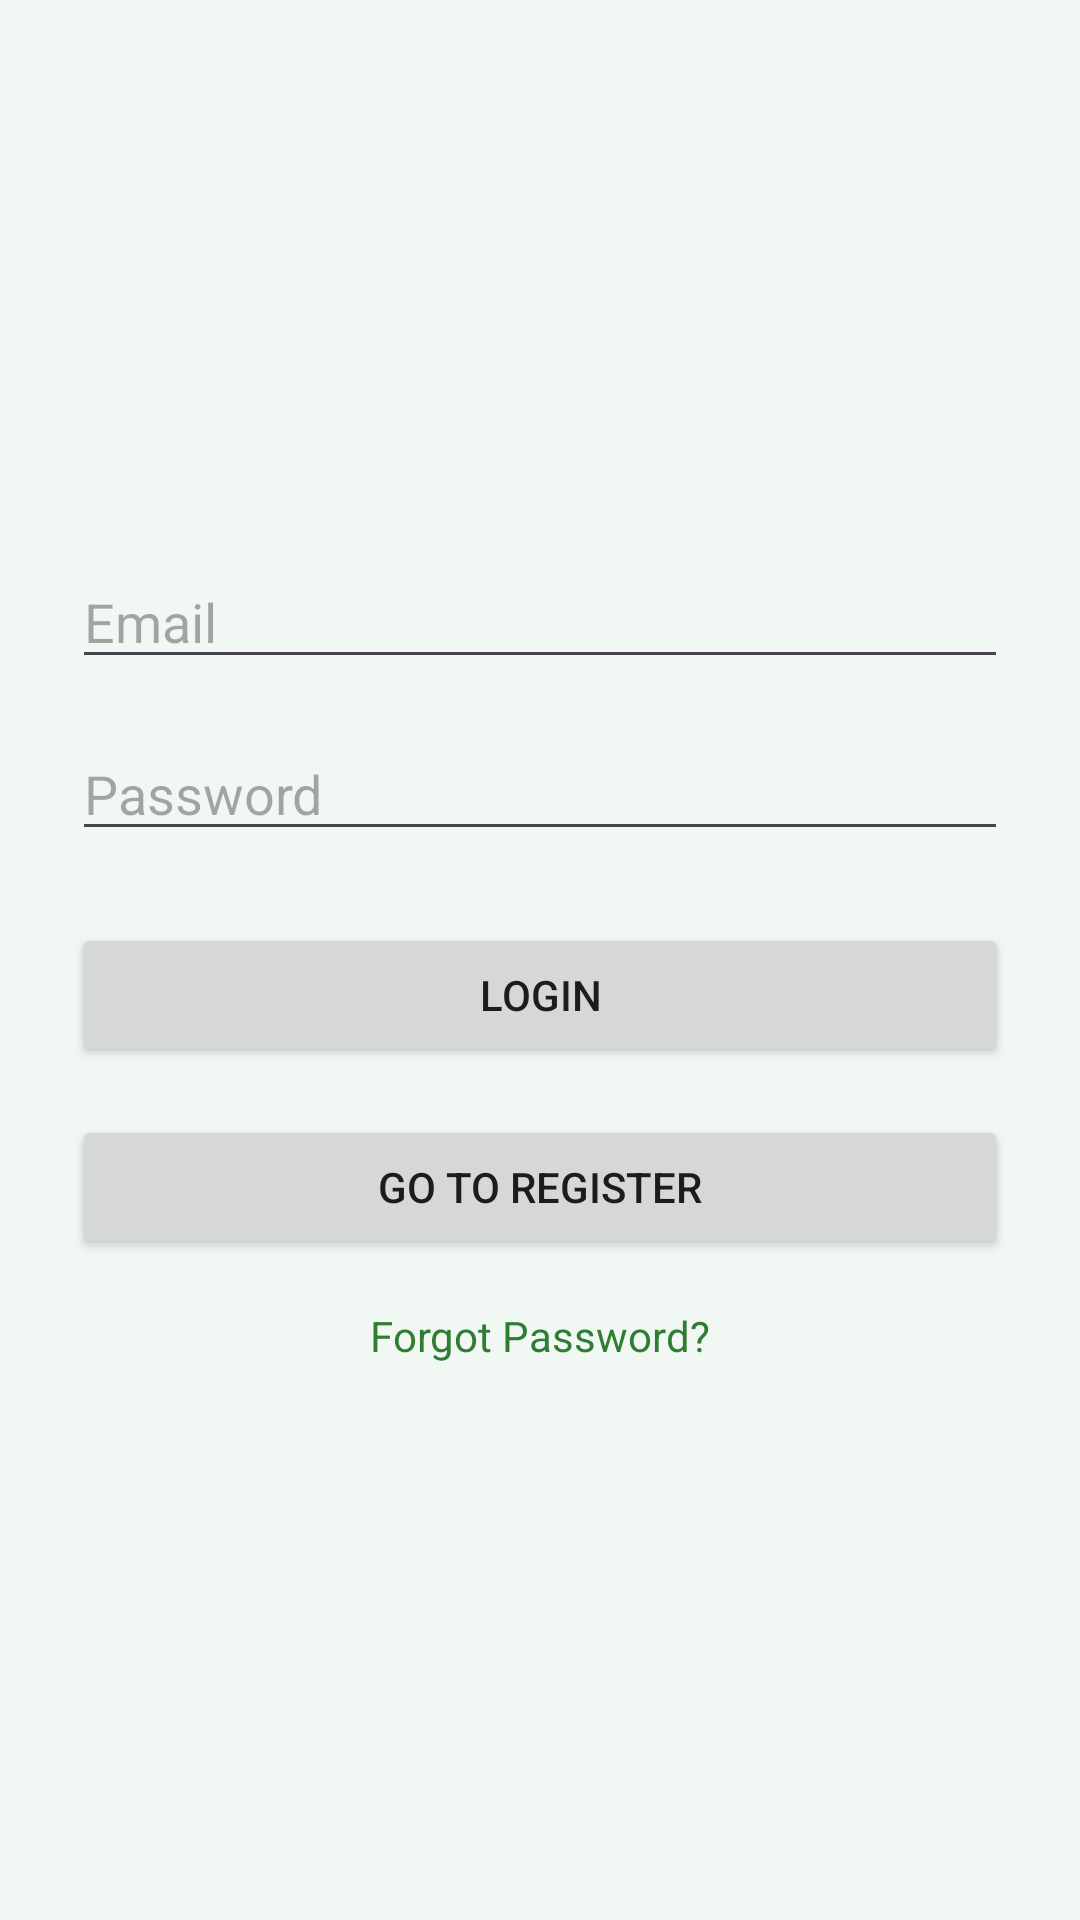

The Android layout XML behind this screen, and the referenced resources:
<!-- AndroidManifest.xml: application theme Theme.MoneyTrack -->
<!-- res/layout/activity_login.xml -->
<?xml version="1.0" encoding="utf-8"?>
<LinearLayout
    xmlns:android="http://schemas.android.com/apk/res/android"
    android:orientation="vertical"
    android:padding="24dp"
    android:gravity="center"
    android:layout_width="match_parent"
    android:layout_height="match_parent">

    <EditText
        android:id="@+id/emailEditText"
        android:hint="Email"
        android:inputType="textEmailAddress"
        android:layout_width="match_parent"
        android:layout_height="wrap_content"/>

    <EditText
        android:id="@+id/passwordEditText"
        android:hint="Password"
        android:inputType="textPassword"
        android:layout_marginTop="16dp"
        android:layout_width="match_parent"
        android:layout_height="wrap_content"/>

    <Button
        android:id="@+id/loginButton"
        android:text="Login"
        android:layout_marginTop="24dp"
        android:layout_width="match_parent"
        android:layout_height="wrap_content"/>

    <Button
        android:id="@+id/goToRegister"
        android:layout_width="match_parent"
        android:layout_height="wrap_content"
        android:text="Go to Register"
        android:layout_marginTop="16dp"/>

    <TextView
        android:id="@+id/forgotPassword"
        android:layout_width="wrap_content"
        android:layout_height="wrap_content"
        android:text="Forgot Password?"
        android:textColor="?attr/colorPrimary"
        android:layout_marginTop="16dp"/>

</LinearLayout>
<!-- resources referenced by this layout -->
<resources>
  <style name="Theme.MoneyTrack" parent="Base.Theme.MoneyTrack" />
  <style name="Base.Theme.MoneyTrack" parent="Theme.Material3.DayNight.NoActionBar">
  
          
          <item name="colorPrimary">#2E7D32</item>
          <item name="colorOnPrimary">#FFFFFF</item>
  
          
          <item name="colorSecondary">#66BB6A</item>
  
          
          <item name="android:colorBackground">#F1F8F4</item>
  
      </style>
</resources>
